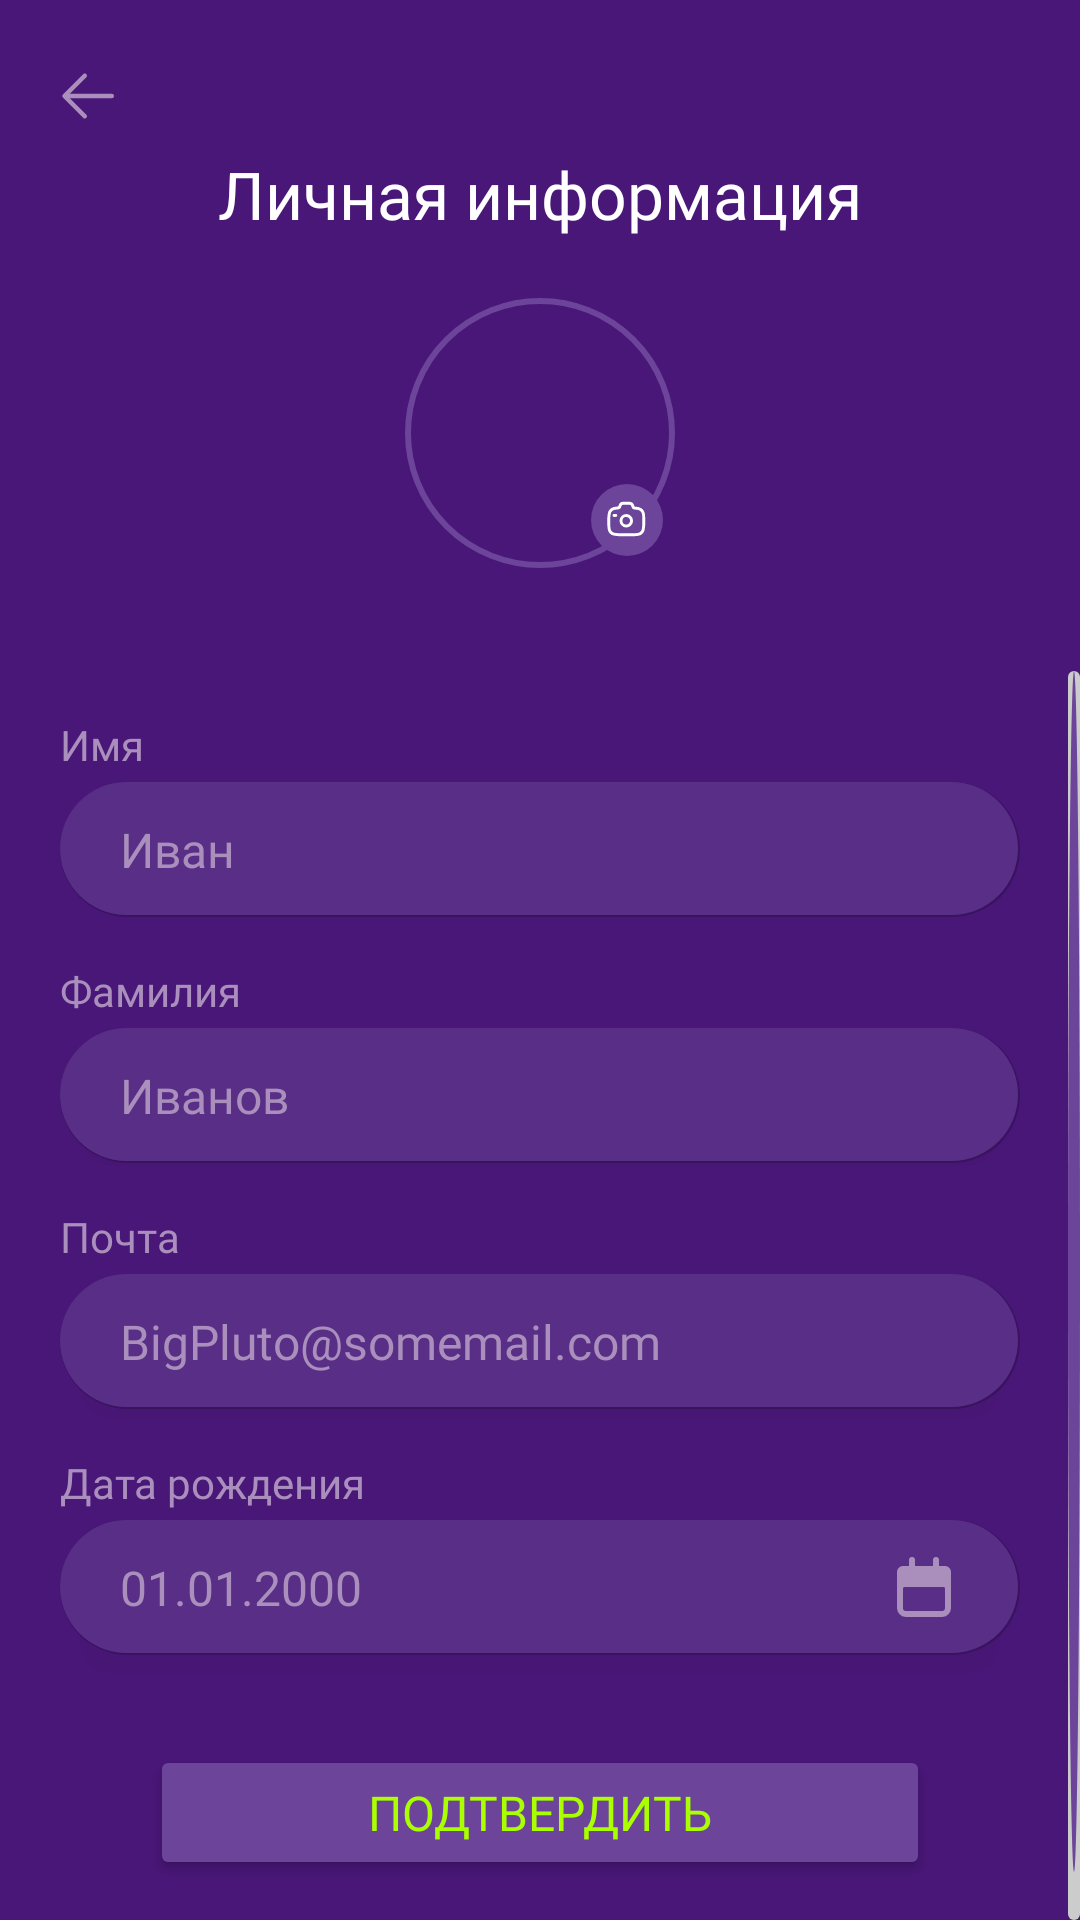

Here is an Android app screen rendered from its layout file. Give the layout XML and the strings, colors and styles it references.
<!-- AndroidManifest.xml: application theme Theme.StydyRussian -->
<!-- res/layout/fragment_personal.xml -->
<RelativeLayout xmlns:android="http://schemas.android.com/apk/res/android"
    xmlns:tools="http://schemas.android.com/tools"
    android:layout_width="match_parent"
    android:layout_height="match_parent"
    xmlns:app="http://schemas.android.com/apk/res-auto"
    android:orientation="vertical"
    android:background="@color/purple_bg"
    tools:context=".Personal">



    <ImageButton
        android:id="@+id/backButton"
        android:layout_marginTop="10dp"
        android:layout_marginStart="5dp"
        android:layout_width="wrap_content"
        android:layout_height="wrap_content"
        android:backgroundTint="@color/purple_bg"
        android:src="@drawable/back"
        />


    <TextView
        android:id="@+id/profileTitleTV"
        android:layout_width="wrap_content"
        android:layout_height="wrap_content"
        android:layout_centerHorizontal="true"
        android:layout_marginTop="50dp"
        android:textSize="22sp"
        android:textColor="@color/white"
        android:fontFamily="@font/montserratbold"
        android:text="@string/personal" />

    <com.google.android.material.imageview.ShapeableImageView
        android:id="@+id/image"
        android:layout_width="90dp"
        android:layout_height="90dp"
        android:layout_below="@id/profileTitleTV"
        android:layout_centerHorizontal="true"
        android:layout_marginTop="20dp"
        android:scaleType="centerCrop"
        android:padding="1dp"
        app:shapeAppearance="@style/RoundedImageView"
        app:strokeWidth="2dp"
        app:strokeColor="@color/ef_stroke"
        tools:src="@drawable/ya" />

    <ImageView
        android:id="@+id/cameraIcon"
        android:layout_width="wrap_content"
        android:layout_height="wrap_content"
        android:layout_alignEnd="@id/image"
        android:layout_alignBottom="@id/image"
        android:src="@drawable/camera"
        android:layout_marginEnd="4dp"
        android:layout_marginBottom="4dp"/>

    <TextView
        android:id="@+id/loginTV"
        android:layout_width="wrap_content"
        android:layout_height="wrap_content"
        android:layout_below="@id/image"
        android:layout_centerHorizontal="true"
        android:layout_marginTop="3dp"
        android:layout_marginBottom="15dp"
        android:text="@null"
        android:fontFamily="@font/montserratsemibold"
        android:textSize="12sp"
        android:textColor="@color/white"
        tools:text="\@BigPluto5161" />


    <ScrollView
        android:id="@+id/theory_scroll"
        android:layout_width="match_parent"
        android:layout_height="match_parent"
        android:layout_below="@id/loginTV"
        android:scrollbarThumbVertical="@drawable/thumb"
        android:scrollbarTrackVertical="@drawable/track"
        >

        <RelativeLayout
            android:id="@+id/relativeChild"
            android:layout_width="wrap_content"
            android:layout_height="wrap_content"
            android:layout_gravity="center_horizontal"
            >
    <TextView
        android:id="@+id/nameTV"
        android:layout_width="wrap_content"
        android:layout_height="wrap_content"
        android:layout_marginTop="15dp"
        android:layout_alignStart="@id/nameEditText"
        android:text="@string/name"
        android:fontFamily="@font/montserratbold"
        android:textSize="14sp"
        android:textColor="@color/ef_font" />

    <com.google.android.material.textfield.TextInputEditText
        android:id="@+id/nameEditText"
        android:layout_width="320dp"
        android:layout_height="45dp"
        android:layout_below="@id/nameTV"
        android:layout_centerHorizontal="true"
        android:layout_marginTop="3dp"
        android:hint="@string/nameHint"
        android:fontFamily="@font/montserratsemibold"
        android:paddingStart="20dp"
        android:drawablePadding="30dp"
        android:textColorHint="@color/ef_font"
        android:background="@drawable/shadow_edit_text"
        android:textColor="@color/white"
        android:elevation="15dp"
        android:textSize="16sp"
        android:inputType="textPersonName" />


    <TextView
        android:id="@+id/surnameTV"
        android:layout_width="wrap_content"
        android:layout_height="wrap_content"
        android:layout_below="@id/nameEditText"
        android:layout_marginTop="15dp"
        android:layout_alignStart="@id/nameEditText"
        android:text="@string/surname"
        android:fontFamily="@font/montserratbold"
        android:textSize="14sp"
        android:textColor="@color/ef_font" />

    <EditText
        android:id="@+id/surnameEditText"
        android:layout_width="320dp"
        android:layout_height="45dp"
        android:layout_below="@id/surnameTV"
        android:layout_centerHorizontal="true"
        android:layout_marginTop="3dp"
        android:hint="@string/surnameHint"
        android:fontFamily="@font/montserratsemibold"
        android:paddingStart="20dp"
        android:drawablePadding="30dp"
        android:textColorHint="@color/ef_font"
        android:background="@drawable/shadow_edit_text"
        android:elevation="15dp"
        android:textSize="16sp"
        android:textColor="@color/white"
        android:inputType="textPersonName" />

    <TextView
        android:id="@+id/emailTV"
        android:layout_width="wrap_content"
        android:layout_height="wrap_content"
        android:layout_below="@id/surnameEditText"
        android:layout_marginTop="15dp"
        android:layout_alignStart="@id/nameEditText"
        android:text="@string/email"
        android:fontFamily="@font/montserratbold"
        android:textSize="14sp"
        android:textColor="@color/ef_font" />

    <EditText
        android:id="@+id/emailEditText"
        android:layout_width="320dp"
        android:layout_height="45dp"
        android:layout_below="@id/emailTV"
        android:layout_centerHorizontal="true"
        android:layout_marginTop="3dp"
        android:hint="@string/emailHint"
        android:fontFamily="@font/montserratsemibold"
        android:paddingStart="20dp"
        android:drawablePadding="30dp"
        android:textColorHint="@color/ef_font"
        android:background="@drawable/shadow_edit_text"
        android:elevation="15dp"
        android:textSize="16sp"
        android:textColor="@color/white"
        android:inputType="textEmailAddress" />

    <TextView
        android:id="@+id/dateTV"
        android:layout_width="wrap_content"
        android:layout_height="wrap_content"
        android:layout_below="@id/emailEditText"
        android:layout_marginTop="15dp"
        android:layout_alignStart="@id/nameEditText"
        android:text="@string/date"
        android:fontFamily="@font/montserratbold"
        android:textSize="14sp"
        android:textColor="@color/ef_font" />

    <EditText
        android:id="@+id/dateEditText"
        android:layout_width="320dp"
        android:layout_height="45dp"
        android:layout_below="@id/dateTV"
        android:layout_centerHorizontal="true"
        android:layout_marginTop="3dp"
        android:hint="@string/dateHint"
        android:fontFamily="@font/montserratsemibold"
        android:paddingStart="20dp"
        android:maxLength="10"
        android:drawablePadding="30dp"
        android:textColorHint="@color/ef_font"
        android:background="@drawable/shadow_edit_text"
        android:elevation="15dp"
        android:textSize="16sp"
        android:textColor="@color/white"
        android:drawableEnd="@drawable/date"
        android:paddingEnd="20dp"
        android:inputType="date" />


    <Button
        android:id="@+id/confirmBtn"
        android:layout_width="260dp"
        android:layout_height="45dp"
        android:layout_marginTop="30dp"
        android:layout_centerHorizontal="true"
        android:layout_below="@id/dateEditText"
        android:layout_gravity="center"
        android:textSize="16sp"
        android:fontFamily="@font/montserratbold"
        android:backgroundTint="@color/ef_stroke"
        android:textColor="@color/green"
        android:text="@string/confirm"
        android:layout_marginBottom="30dp"
        />

        </RelativeLayout>
    </ScrollView>
</RelativeLayout>
<!-- resources referenced by this layout -->
<resources>
  <color name="ef_font">#aa8fbd</color>
  <color name="ef_stroke">#6C449A</color>
  <color name="green">#AAFF00</color>
  <color name="purple_bg">#491778</color>
  <color name="white">#FFFFFFFF</color>
  <!-- drawable back (drawable) -->
  <vector android:height="24dp" android:viewportHeight="1024"
      android:viewportWidth="1024" android:width="24dp" xmlns:android="http://schemas.android.com/apk/res/android">
      <path android:fillColor="#AA8FBD" android:pathData="M224,480h640a32,32 0,1 1,0 64H224a32,32 0,0 1,0 -64z"/>
      <path android:fillColor="#AA8FBD" android:pathData="m237.2,512 l265.4,265.3a32,32 0,0 1,-45.3 45.3l-288,-288a32,32 0,0 1,0 -45.3l288,-288a32,32 0,1 1,45.3 45.3L237.2,512z"/>
  </vector>
  <!-- drawable date (drawable) -->
  <vector android:height="24dp" android:viewportHeight="24"
      android:viewportWidth="24" android:width="24dp" xmlns:android="http://schemas.android.com/apk/res/android">
      <path android:fillColor="#AA8FBD" android:pathData="M6,22H18a3,3 0,0 0,3 -3V7a2,2 0,0 0,-2 -2H17V3a1,1 0,0 0,-2 0V5H9V3A1,1 0,0 0,7 3V5H5A2,2 0,0 0,3 7V19A3,3 0,0 0,6 22ZM5,12.5a0.5,0.5 0,0 1,0.5 -0.5h13a0.5,0.5 0,0 1,0.5 0.5V19a1,1 0,0 1,-1 1H6a1,1 0,0 1,-1 -1Z"/>
  </vector>
  <!-- drawable shadow_edit_text (drawable) -->
  <?xml version="1.0" encoding="utf-8"?>
  <layer-list xmlns:android="http://schemas.android.com/apk/res/android">
  
      
  
      
      <item >
          <shape android:shape="rectangle">
              <solid android:color="#1A000000" />
              <corners android:radius="25dp" />
          </shape>
      </item>
  
      
      <item>
          <shape android:shape="rectangle">
              <solid android:color="#1A000000" />
              <corners android:radius="25dp" />
          </shape>
      </item>
  
      
      <item android:bottom="2px" android:right="2px">
          <shape android:shape="rectangle">
              <solid android:color="@color/enter_field" />
              <corners android:radius="25dp" />
          </shape>
      </item>
  </layer-list>
  <!-- drawable thumb (drawable) -->
  <?xml version="1.0" encoding="utf-8"?>
  <shape xmlns:android="http://schemas.android.com/apk/res/android"
      android:shape="oval">
      <solid android:color="@color/ef_stroke" />
      <size
          android:width="8dp"
          android:height="8dp" />
  </shape>
  <!-- drawable track (drawable) -->
  <?xml version="1.0" encoding="utf-8"?>
  <shape xmlns:android="http://schemas.android.com/apk/res/android"
      android:shape="rectangle">
      <solid android:color="#CCCCCC" /> 
      <corners android:radius="4dp" /> 
  </shape>
  <string name="confirm">Подтвердить</string>
  <string name="date">Дата рождения</string>
  <string name="dateHint">01.01.2000</string>
  <string name="email">Почта</string>
  <string name="emailHint">BigPluto@somemail.com</string>
  <string name="name">Имя</string>
  <string name="nameHint">Иван</string>
  <string name="personal">Личная информация</string>
  <string name="surname">Фамилия</string>
  <string name="surnameHint">Иванов</string>
  <style name="RoundedImageView">
          <item name="cornerSize">50%</item> 
      </style>
  <style name="Theme.StydyRussian" parent="Base.Theme.StydyRussian" />
  <color name="enter_field">#592E87</color>
  <style name="Base.Theme.StydyRussian" parent="Theme.Material3.DayNight.NoActionBar">
          
          
      </style>
</resources>
